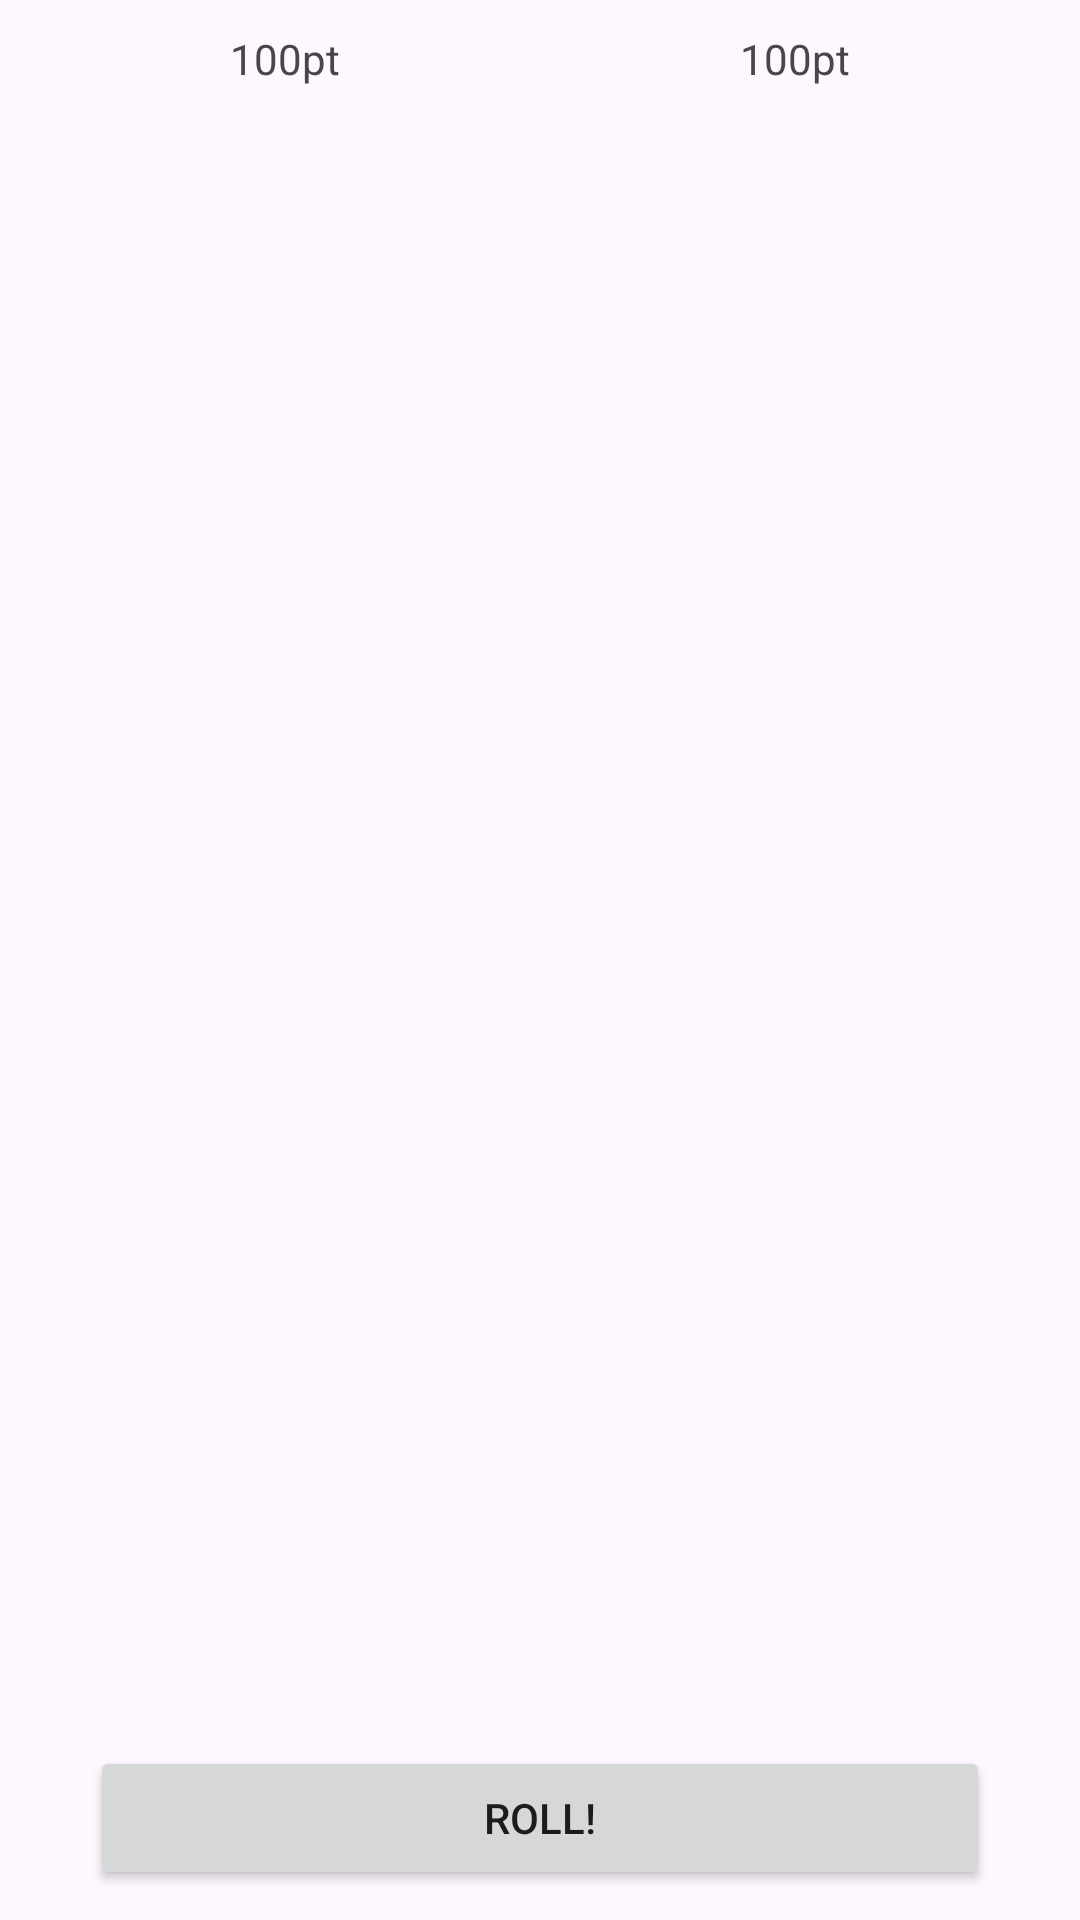

This screen was rendered from an Android layout file. Write that file and the resources it references.
<!-- AndroidManifest.xml: application theme Theme.RandomGroupingApp -->
<!-- res/layout/activity_main.xml -->
<?xml version="1.0" encoding="utf-8"?>
<androidx.constraintlayout.widget.ConstraintLayout
    xmlns:android="http://schemas.android.com/apk/res/android"
    xmlns:tools="http://schemas.android.com/tools"
    xmlns:app="http://schemas.android.com/apk/res-auto"
    android:layout_width="match_parent"
    android:layout_height="match_parent"
    android:padding="10dp"
    tools:context=".MainActivity">
    <TextView
        android:id="@+id/tvLeft"
        android:layout_width="0dp"
        android:layout_height="wrap_content"
        app:layout_constraintTop_toTopOf="parent"
        app:layout_constraintStart_toStartOf="parent"
        app:layout_constraintEnd_toStartOf="@id/tvRight"
        android:layout_marginHorizontal="5dp"
        android:layout_marginBottom="5dp"
        android:gravity="center"
        android:text="@string/sample_pt" />

    <TextView
        android:id="@+id/tvRight"
        android:layout_width="0dp"
        android:layout_height="wrap_content"
        app:layout_constraintTop_toTopOf="@id/tvLeft"
        app:layout_constraintStart_toEndOf="@id/tvLeft"
        app:layout_constraintEnd_toEndOf="parent"
        android:layout_marginHorizontal="5dp"
        android:layout_marginBottom="5dp"
        android:gravity="center"
        android:text="@string/sample_pt" />

    <androidx.recyclerview.widget.RecyclerView
        android:id="@+id/rvLeft"
        android:layout_width="0dp"
        android:layout_height="0dp"
        app:layout_constraintTop_toBottomOf="@id/tvLeft"
        app:layout_constraintStart_toStartOf="@id/tvLeft"
        app:layout_constraintEnd_toEndOf="@id/tvLeft"
        app:layout_constraintBottom_toTopOf="@id/btRoll"
        android:layout_marginVertical="5dp" />

    <androidx.recyclerview.widget.RecyclerView
        android:id="@+id/rvRight"
        android:layout_width="0dp"
        android:layout_height="0dp"
        app:layout_constraintTop_toBottomOf="@id/tvRight"
        app:layout_constraintStart_toStartOf="@id/tvRight"
        app:layout_constraintEnd_toEndOf="@id/tvRight"
        app:layout_constraintBottom_toTopOf="@id/btRoll"
        android:layout_marginVertical="5dp" />

    <Button
        android:id="@+id/btRoll"
        android:layout_width="0dp"
        android:layout_height="wrap_content"
        app:layout_constraintBottom_toBottomOf="parent"
        app:layout_constraintStart_toStartOf="parent"
        app:layout_constraintEnd_toEndOf="parent"
        android:layout_marginHorizontal="20dp"
        android:text="@string/roll"/>

  </androidx.constraintlayout.widget.ConstraintLayout>
<!-- resources referenced by this layout -->
<resources>
  <string name="roll">Roll!</string>
  <string name="sample_pt">100pt</string>
  <style name="Theme.RandomGroupingApp" parent="Base.Theme.RandomGroupingApp" />
  <style name="Base.Theme.RandomGroupingApp" parent="Theme.Material3.DayNight.NoActionBar">
          
          
      </style>
</resources>
